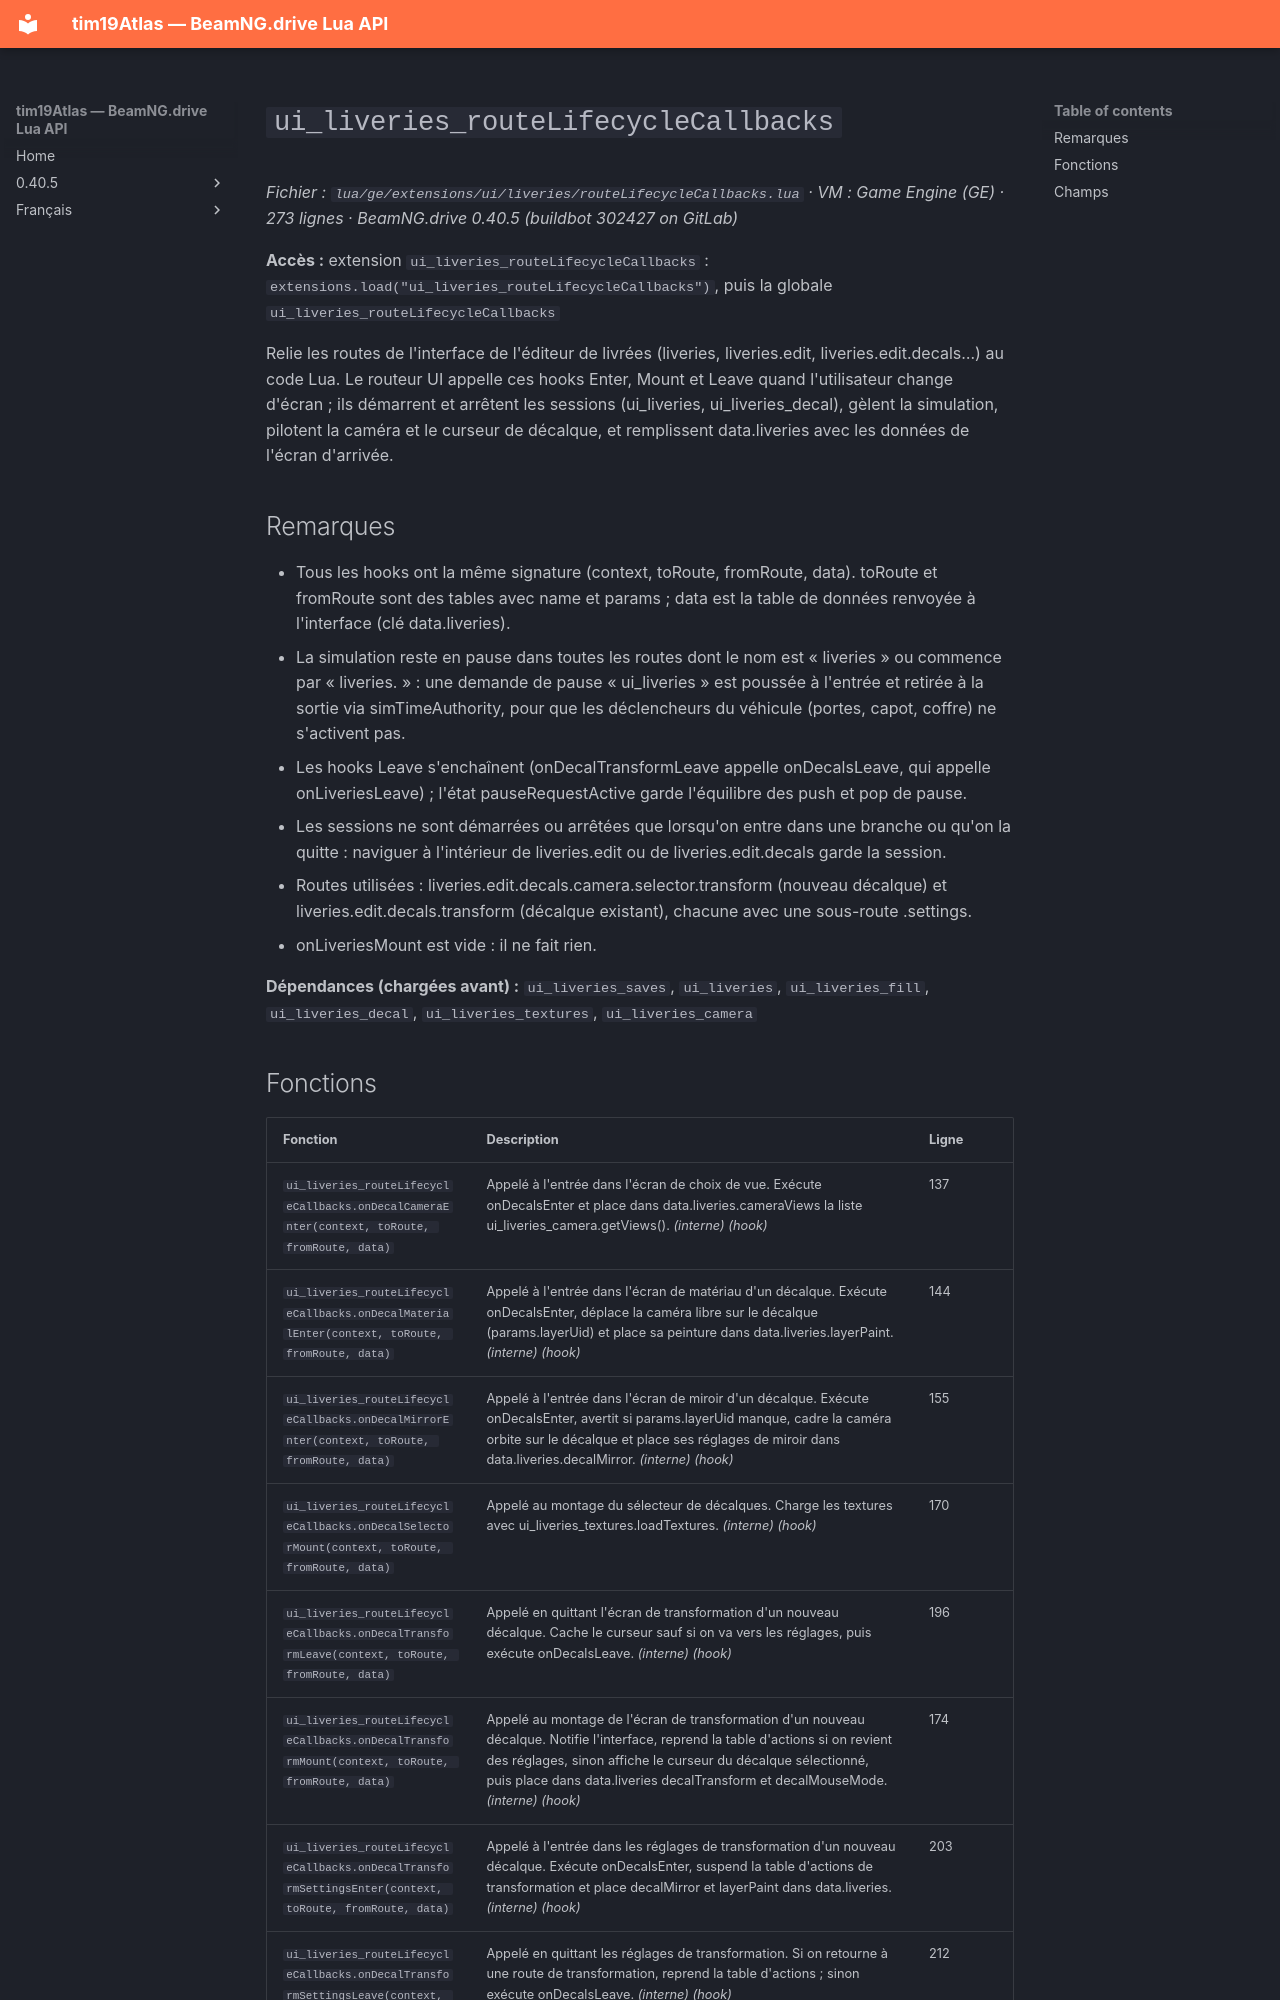

repository: Tim0219800/beamng-lua-atlas · page: fr/0.40.5/ge/extensions/ui/liveries/routeLifecycleCallbacks.html · generator: mkdocs

# `ui_liveries_routeLifecycleCallbacks`

*Fichier : `lua/ge/extensions/ui/liveries/routeLifecycleCallbacks.lua` · VM : Game Engine (GE) · 273 lignes · BeamNG.drive 0.40.5 (buildbot 302427 on GitLab)*

**Accès :** extension `ui_liveries_routeLifecycleCallbacks` : `extensions.load("ui_liveries_routeLifecycleCallbacks")`, puis la globale `ui_liveries_routeLifecycleCallbacks`

Relie les routes de l'interface de l'éditeur de livrées (liveries, liveries.edit, liveries.edit.decals…) au code Lua. Le routeur UI appelle ces hooks Enter, Mount et Leave quand l'utilisateur change d'écran ; ils démarrent et arrêtent les sessions (ui_liveries, ui_liveries_decal), gèlent la simulation, pilotent la caméra et le curseur de décalque, et remplissent data.liveries avec les données de l'écran d'arrivée.

## Remarques

- Tous les hooks ont la même signature (context, toRoute, fromRoute, data). toRoute et fromRoute sont des tables avec name et params ; data est la table de données renvoyée à l'interface (clé data.liveries).
- La simulation reste en pause dans toutes les routes dont le nom est « liveries » ou commence par « liveries. » : une demande de pause « ui_liveries » est poussée à l'entrée et retirée à la sortie via simTimeAuthority, pour que les déclencheurs du véhicule (portes, capot, coffre) ne s'activent pas.
- Les hooks Leave s'enchaînent (onDecalTransformLeave appelle onDecalsLeave, qui appelle onLiveriesLeave) ; l'état pauseRequestActive garde l'équilibre des push et pop de pause.
- Les sessions ne sont démarrées ou arrêtées que lorsqu'on entre dans une branche ou qu'on la quitte : naviguer à l'intérieur de liveries.edit ou de liveries.edit.decals garde la session.
- Routes utilisées : liveries.edit.decals.camera.selector.transform (nouveau décalque) et liveries.edit.decals.transform (décalque existant), chacune avec une sous-route .settings.
- onLiveriesMount est vide : il ne fait rien.

**Dépendances (chargées avant) :** `ui_liveries_saves`, `ui_liveries`, `ui_liveries_fill`, `ui_liveries_decal`, `ui_liveries_textures`, `ui_liveries_camera`
